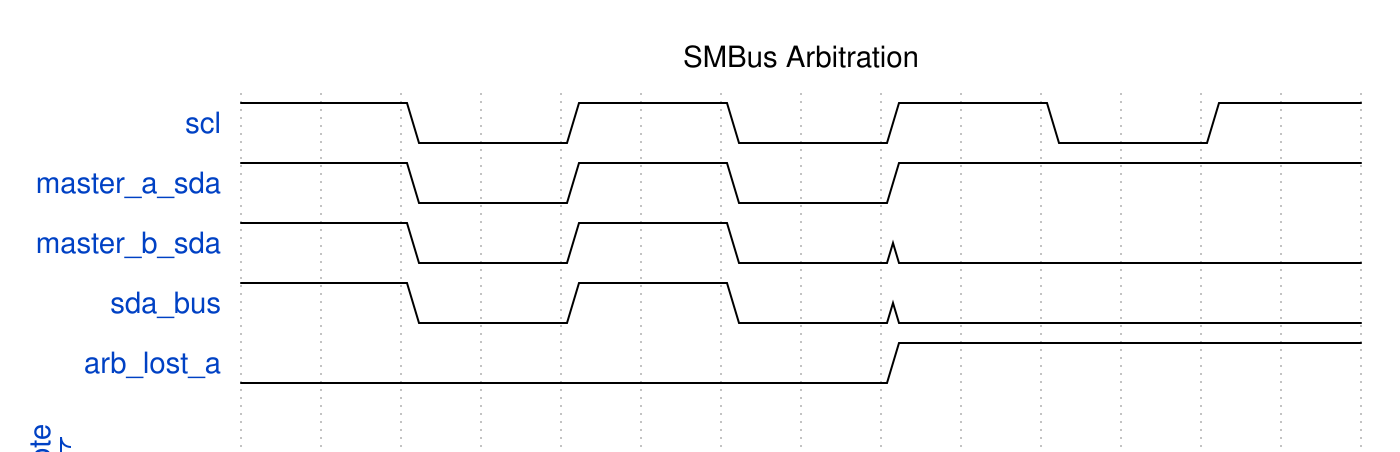

Write the WaveJSON whose rendering is this waveform diagram.

{
  "signal": [
    {"name": "scl", "wave": "1.0.1.0.1.0.1."},
    {"name": "master_a_sda", "wave": "1.0.1.0.1....."},
    {"name": "master_b_sda", "wave": "1.0.1.0.0....."},
    {"name": "sda_bus", "wave": "1.0.1.0.0....."},
    {"name": "arb_lost_a", "wave": "0.......1....."},
    {},
    ["note", "Master A loses arbitration on bit 4"]
  ],
  "head": {"text": "SMBus Arbitration"}
}
